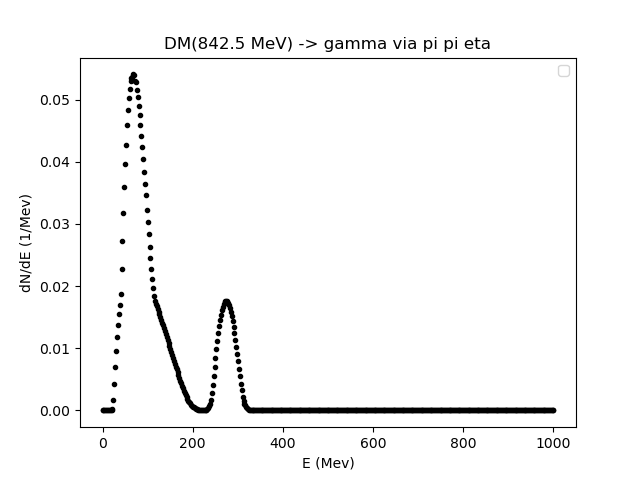

Data behind this chart, as committed beside it:
0.01, 2.0139879759519035, 4.017975951903807, 6.021963927855711, 8.025951903807615, 10.02993987975952, 12.033927855711422, 14.037915831663325, 16.04190380761523, 18.045891783567136, 20.04987975951904, 22.05386773547094, 24.057855711422846, 26.06184368737475, 28.06583166332665, 30.069819639278556, 32.07380761523046, 34.07779559118236, 36.081783567134266, 38.08577154308617, 40.089759519038076, 42.09374749498998, 44.09773547094188, 46.101723446893786
0.0, 0.0, 0.0, 0.0, 0.0, 0.0, 0.0, 0.0, 0.0, 0.0, 2.494151674997347e-06, 0.000287, 0.00172, 0.00426, 0.007055, 0.009622, 0.01186, 0.01381, 0.01547, 0.01689, 0.0187, 0.02281, 0.02723, 0.03168
